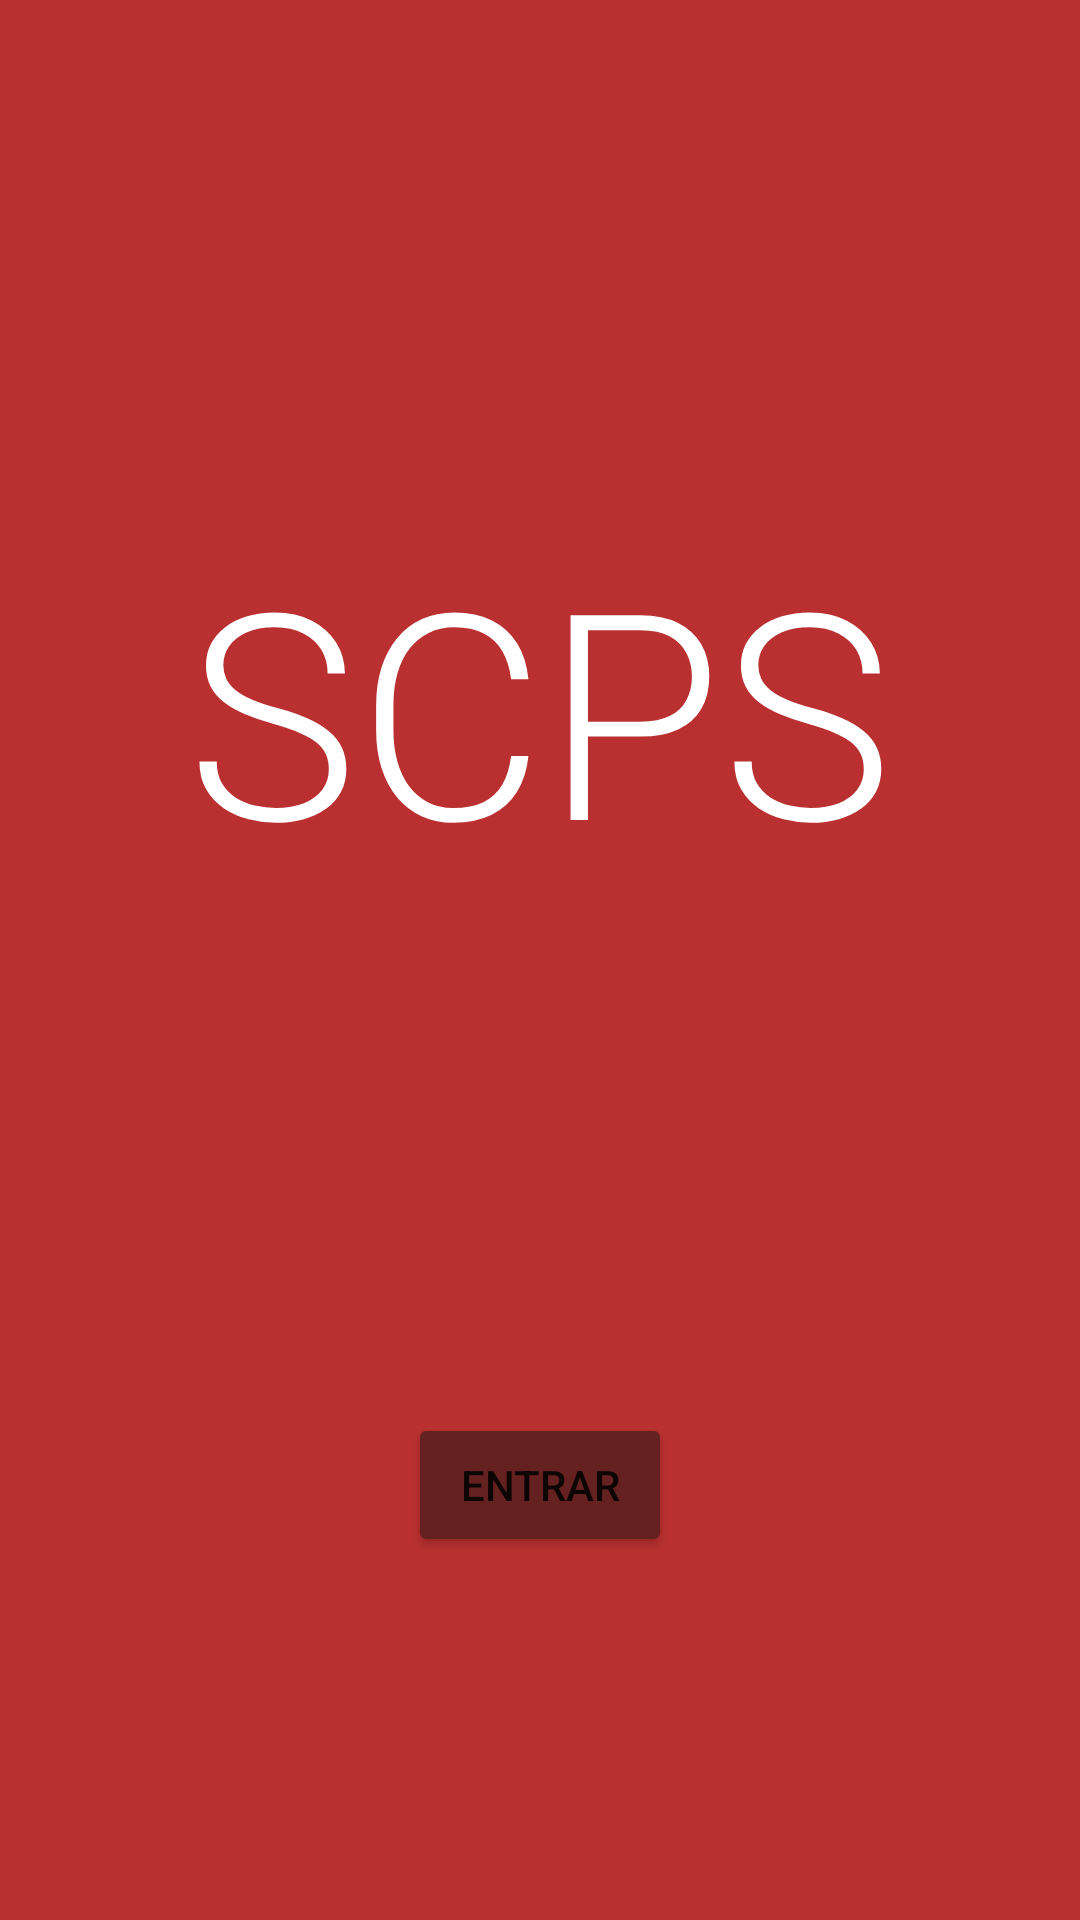

Here is an Android app screen rendered from its layout file. Give the layout XML and the strings, colors and styles it references.
<!-- AndroidManifest.xml: application theme Theme.SCPSAPP -->
<!-- res/layout/activity_main.xml -->
<?xml version="1.0" encoding="utf-8"?>
<androidx.constraintlayout.widget.ConstraintLayout xmlns:android="http://schemas.android.com/apk/res/android"
    xmlns:app="http://schemas.android.com/apk/res-auto"
    xmlns:tools="http://schemas.android.com/tools"
    android:layout_width="match_parent"
    android:layout_height="match_parent"
    android:background="#BA3030"
    tools:context=".MainActivity">

    <Button
        android:id="@+id/btn_entrar"
        android:layout_width="wrap_content"
        android:layout_height="wrap_content"
        android:layout_marginTop="350dp"
        android:backgroundTint="#652020"
        android:text="Entrar"
        app:layout_constraintBottom_toBottomOf="parent"
        app:layout_constraintEnd_toEndOf="parent"
        app:layout_constraintStart_toStartOf="parent"
        app:layout_constraintTop_toTopOf="parent" />

    <TextView
        android:id="@+id/textView"
        android:layout_width="wrap_content"
        android:layout_height="wrap_content"
        android:fontFamily="sans-serif-light"
        android:text="SCPS"
        android:textColor="@android:color/white"
        android:textSize="96sp"
        app:layout_constraintBottom_toTopOf="@+id/btn_entrar"
        app:layout_constraintEnd_toEndOf="parent"
        app:layout_constraintStart_toStartOf="parent"
        app:layout_constraintTop_toTopOf="parent" />
</androidx.constraintlayout.widget.ConstraintLayout>
<!-- resources referenced by this layout -->
<resources>
  <style name="Theme.SCPSAPP" parent="Theme.MaterialComponents.DayNight.DarkActionBar">
          
          <item name="colorPrimary">@color/purple_500</item>
          <item name="colorPrimaryVariant">@color/purple_700</item>
          <item name="colorOnPrimary">@color/white</item>
          
          <item name="colorSecondary">@color/teal_200</item>
          <item name="colorSecondaryVariant">@color/teal_700</item>
          <item name="colorOnSecondary">@color/black</item>
          
          <item name="android:statusBarColor">?attr/colorPrimaryVariant</item>
          
      </style>
  <!-- not gathered from this repository: default colours our renderer supplied (Android Studio template values) -->
  <color name="purple_500">#FF6200EE</color>
  <color name="purple_700">#FF3700B3</color>
  <color name="teal_200">#FF03DAC5</color>
  <color name="teal_700">#FF018786</color>
  <color name="black">#FF000000</color>
  <color name="white">#FFFFFFFF</color>
</resources>
